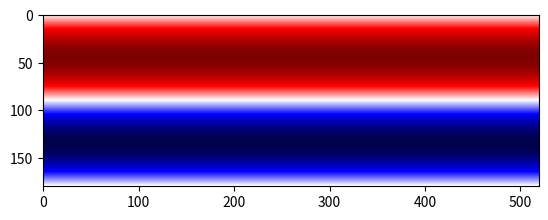

The script that saved this image: (Note: this script raises an exception after producing the figure.)
#!/usr/bin/python

# 2D flow around a cylinder


import matplotlib.animation as animation
import matplotlib.pyplot as plt
from matplotlib import cm
from numpy import *
from numpy.linalg import *

# Flow definition

maxIter = 150  # Total number of time iterations.
Re = 600.0  # Reynolds number.
nx = 520
ny = 180
ly = ny - 1.0
q = 9  # Lattice dimensions and populations.
cx = nx / 4
cy = ny / 2
r = ny / 9  # Coordinates of the cylinder.
vLat = 0.000000005  # Velocity in lattice units.
nulb = vLat * r / Re
omega = 1.0 / (3. * nulb + 0.5)  # Relaxation parameter.

# Lattice Constants
c = array([(x, y) for x in [0, -1, 1] for y in [0, -1, 1]])  # Lattice velocities.
t = 1. / 36. * ones(q)  # Lattice weights.
t[asarray([norm(ci) < 1.1 for ci in c])] = 1.0 / 9.0
t[0] = 4. / 9.
noslip = [c.tolist().index((-c[points]).tolist()) for points in range(q)]
i1 = arange(q)[asarray([ci[0] < 0 for ci in c])]  # Unknown on right wall.
i2 = arange(q)[asarray([ci[0] == 0 for ci in c])]  # Vertical middle.
i3 = arange(q)[asarray([ci[0] > 0 for ci in c])]  # Unknown on left wall.

dhleper = lambda finput: sum(finput, axis=0)  # Helper function for density computation.


def equilibrium(rho, u0):  # Equilibrium distribution function.
    cu = 3.0 * dot(c, u0.transpose(1, 0, 2))
    usqr = 3. / 2. * (u0[0] ** 2 + u0[1] ** 2)
    feq = zeros((q, nx, ny))
    for points in range(q):
        feq[points, :, :] = rho * t[points] * (1. + cu[points] + 0.5 * cu[points] ** 2 - usqr)
    return feq


# Setup: cylindrical obstacle and velocity inlet with perturbation
obstacle = fromfunction(lambda x, y: (x - cx) ** 2 + (y - cy) ** 2 < r ** 2, (nx, ny))
vel = fromfunction(lambda d, x, y: (1 - d) * vLat * (1.0 + 1e-4 * sin(y / ly * 2 * pi)), (2, nx, ny))
feq = equilibrium(1.0, vel)
finput = feq.copy()

fig = plt.figure()
vid = []

# Main time loop
for time in range(maxIter):
    finput[i1, -1, :] = finput[i1, -2, :]  # Right wall: outflow condition.
    rho = dhleper(finput)  # Calculate macroscopic density and velocity.
    u0 = dot(c.transpose(), finput.transpose((1, 0, 2))) / rho

    u0[:, 0, :] = vel[:, 0, :]  # Left wall: compute density from known populations.
    rho[0, :] = 1. / (1. - u0[0, 0, :]) * (dhleper(finput[i2, 0, :]) + 2. * dhleper(finput[i1, 0, :]))

    feq = equilibrium(rho, u0)  # Left wall: Zou/He boundary condition.
    finput[i3, 0, :] = finput[i1, 0, :] + feq[i3, 0, :] - finput[i1, 0, :]
    fout = finput - omega * (finput - feq)  # Collision step.
    for points in range(q):
        fout[points, obstacle] = finput[noslip[points], obstacle]
    for points in range(q):  # Streaming step.
        finput[points, :, :] = roll(roll(fout[points, :, :], c[points, 0], axis=0), c[points, 1], axis=1)

    if time % 10 == 0:  # Visualization
        # plt.clf()
        vid.append([plt.imshow(sqrt(u0[0] ** 2 + u0[1] ** 2).transpose(), cmap=cm.seismic)])
        plt.savefig("./images/vel." + str(time / 10).zfill(4) + ".png")
    if (time - 1) % 10 == 0:
        print("done " + str(time + 1))
im_ani = animation.ArtistAnimation(fig, vid, interval=40, repeat_delay=3000,
                                   blit=True)
plt.show()
